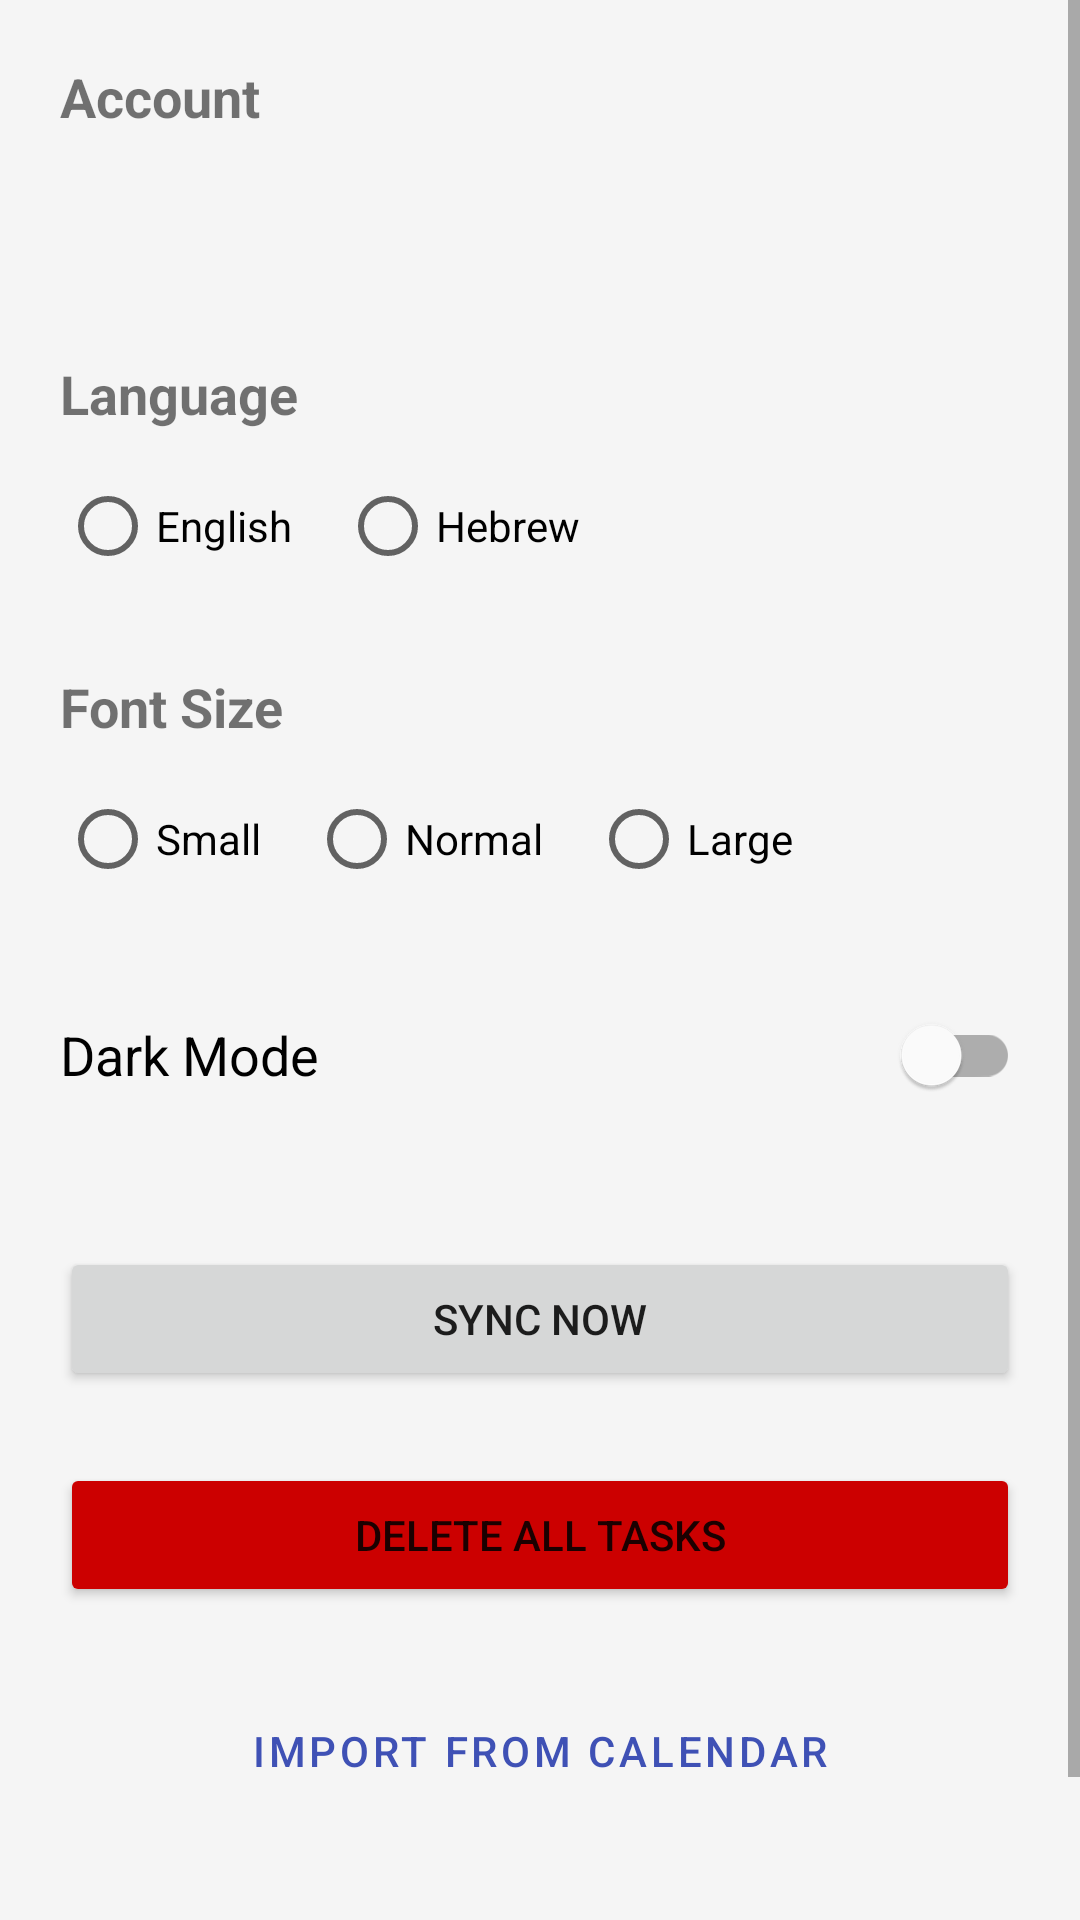

Here is an Android app screen rendered from its layout file. Give the layout XML and the strings, colors and styles it references.
<!-- AndroidManifest.xml: application theme Theme.TaskManagerApp -->
<!-- res/layout/fragment_settings.xml -->
<?xml version="1.0" encoding="utf-8"?>
<ScrollView xmlns:android="http://schemas.android.com/apk/res/android"
    xmlns:app="http://schemas.android.com/apk/res-auto"
    android:layout_width="match_parent"
    android:layout_height="match_parent">

    <LinearLayout
        android:layout_width="match_parent"
        android:layout_height="wrap_content"
        android:orientation="vertical"
        android:padding="20dp">

        
        <TextView
            android:layout_width="match_parent"
            android:layout_height="wrap_content"
            android:text="@string/account_title"
            android:textSize="18sp"
            android:textStyle="bold"
            android:layout_marginBottom="8dp"/>

        <TextView
            android:id="@+id/textUserName"
            android:layout_width="match_parent"
            android:layout_height="wrap_content"
            android:textSize="16sp"
            android:layout_marginBottom="2dp"/>

        <TextView
            android:id="@+id/textUserEmail"
            android:layout_width="match_parent"
            android:layout_height="wrap_content"
            android:textSize="14sp"
            android:textColor="?android:attr/textColorSecondary"
            android:layout_marginBottom="24dp"/>

        <TextView
            android:layout_width="match_parent"
            android:layout_height="wrap_content"
            android:text="@string/pref_language"
            android:textSize="18sp"
            android:textStyle="bold"
            android:layout_marginBottom="8dp"/>

        <RadioGroup
            android:id="@+id/radioGroupLanguage"
            android:layout_width="match_parent"
            android:layout_height="wrap_content"
            android:layout_marginBottom="24dp"
            android:orientation="horizontal">

            <RadioButton
                android:id="@+id/radioEnglish"
                android:layout_width="wrap_content"
                android:layout_height="wrap_content"
                android:text="@string/lang_english"
                android:layout_marginEnd="16dp"/>

            <RadioButton
                android:id="@+id/radioHebrew"
                android:layout_width="wrap_content"
                android:layout_height="wrap_content"
                android:text="@string/lang_hebrew" />
        </RadioGroup>

        <TextView
            android:layout_width="match_parent"
            android:layout_height="wrap_content"
            android:text="@string/pref_font_size"
            android:textSize="18sp"
            android:textStyle="bold"
            android:layout_marginBottom="8dp"/>

        <RadioGroup
            android:id="@+id/radioGroupFont"
            android:layout_width="match_parent"
            android:layout_height="wrap_content"
            android:layout_marginBottom="24dp"
            android:orientation="horizontal">

            <RadioButton
                android:id="@+id/radioFontSmall"
                android:layout_width="wrap_content"
                android:layout_height="wrap_content"
                android:text="@string/font_small"
                android:layout_marginEnd="16dp"/>

            <RadioButton
                android:id="@+id/radioFontNormal"
                android:layout_width="wrap_content"
                android:layout_height="wrap_content"
                android:text="@string/font_normal"
                android:layout_marginEnd="16dp"/>

            <RadioButton
                android:id="@+id/radioFontLarge"
                android:layout_width="wrap_content"
                android:layout_height="wrap_content"
                android:text="@string/font_large" />
        </RadioGroup>


        <com.google.android.material.switchmaterial.SwitchMaterial
            android:id="@+id/switchDarkMode"
            android:layout_width="match_parent"
            android:layout_height="wrap_content"
            android:text="@string/pref_dark_mode"
            android:textSize="18sp"
            android:layout_marginBottom="24dp" />

        
        <Button
            android:id="@+id/btnSyncNow"
            android:layout_width="match_parent"
            android:layout_height="wrap_content"
            android:text="@string/btn_sync_now"
            android:layout_marginTop="16dp" />

        <ProgressBar
            android:id="@+id/progressSync"
            android:layout_width="wrap_content"
            android:layout_height="wrap_content"
            android:layout_gravity="center_horizontal"
            android:layout_marginTop="8dp"
            android:visibility="gone" />

        
        <Button
            android:id="@+id/btn_delete_all"
            android:layout_width="match_parent"
            android:layout_height="wrap_content"
            android:text="@string/settings_delete_all_tasks"
            android:backgroundTint="@android:color/holo_red_dark"
            android:layout_marginTop="24dp" />

        <ProgressBar
            android:id="@+id/progressDeleteAll"
            android:layout_width="wrap_content"
            android:layout_height="wrap_content"
            android:layout_gravity="center_horizontal"
            android:layout_marginTop="12dp"
            android:visibility="gone" />

        
        <Button
            android:id="@+id/btnImportCalendar"
            style="@style/Widget.MaterialComponents.Button.TextButton"
            android:layout_width="match_parent"
            android:layout_height="wrap_content"
            android:text="@string/btn_import_calendar"
            android:layout_marginTop="24dp" />

        <ProgressBar
            android:id="@+id/progressImportCalendar"
            android:layout_width="wrap_content"
            android:layout_height="wrap_content"
            android:layout_gravity="center_horizontal"
            android:layout_marginTop="8dp"
            android:visibility="gone" />

        
        <Button
            android:id="@+id/btnLogout"
            style="@style/Widget.MaterialComponents.Button.OutlinedButton"
            android:layout_width="match_parent"
            android:layout_height="wrap_content"
            android:text="@string/btn_logout"
            android:layout_marginTop="16dp" />

    </LinearLayout>

</ScrollView>
<!-- resources referenced by this layout -->
<resources>
  <string name="account_title">Account</string>
  <string name="btn_import_calendar">Import from Calendar</string>
  <string name="btn_logout">Log Out</string>
  <string name="btn_sync_now">Sync Now</string>
  <string name="font_large">Large</string>
  <string name="font_normal">Normal</string>
  <string name="font_small">Small</string>
  <string name="lang_english">English</string>
  <string name="lang_hebrew">Hebrew</string>
  <string name="pref_dark_mode">Dark Mode</string>
  <string name="pref_font_size">Font Size</string>
  <string name="pref_language">Language</string>
  <string name="settings_delete_all_tasks">Delete All Tasks</string>
  <style name="Theme.TaskManagerApp" parent="Theme.MaterialComponents.DayNight.NoActionBar">
          <item name="colorPrimary">@color/primaryColor</item>
          <item name="colorPrimaryVariant">@color/primaryDarkColor</item>
          <item name="colorOnPrimary">@color/white</item>
          <item name="colorSecondary">@color/secondaryColor</item>
          <item name="colorSecondaryVariant">@color/secondaryDarkColor</item>
          <item name="colorOnSecondary">@color/black</item>
          <item name="android:statusBarColor">?attr/colorPrimaryVariant</item>
          <item name="android:windowBackground">@color/backgroundColor</item>
          
          <item name="shapeAppearanceSmallComponent">@style/ShapeAppearance.App.SmallComponent</item>
          <item name="shapeAppearanceMediumComponent">@style/ShapeAppearance.App.MediumComponent</item>
          <item name="shapeAppearanceLargeComponent">@style/ShapeAppearance.App.LargeComponent</item>
  
          <item name="materialButtonStyle">@style/Widget.App.Button</item>
      </style>
  <color name="primaryColor">#3F51B5</color>
  <color name="primaryDarkColor">#303F9F</color>
  <color name="white">#FFFFFFFF</color>
  <color name="secondaryColor">#FF4081</color>
  <color name="secondaryDarkColor">#F50057</color>
  <color name="black">#FF000000</color>
  <color name="backgroundColor">#F5F5F5</color>
  <style name="ShapeAppearance.App.SmallComponent" parent="ShapeAppearance.MaterialComponents.SmallComponent">
          <item name="cornerFamily">rounded</item>
          <item name="cornerSize">8dp</item>
      </style>
  <style name="ShapeAppearance.App.MediumComponent" parent="ShapeAppearance.MaterialComponents.MediumComponent">
          <item name="cornerFamily">rounded</item>
          <item name="cornerSize">16dp</item>
      </style>
  <style name="ShapeAppearance.App.LargeComponent" parent="ShapeAppearance.MaterialComponents.LargeComponent">
          <item name="cornerFamily">rounded</item>
          <item name="cornerSize">24dp</item>
      </style>
  <style name="Widget.App.Button" parent="Widget.MaterialComponents.Button">
          <item name="shapeAppearance">@style/ShapeAppearance.App.SmallComponent</item>
          <item name="android:paddingVertical">12dp</item>
          <item name="android:fontFamily">sans-serif-medium</item>
      </style>
</resources>
